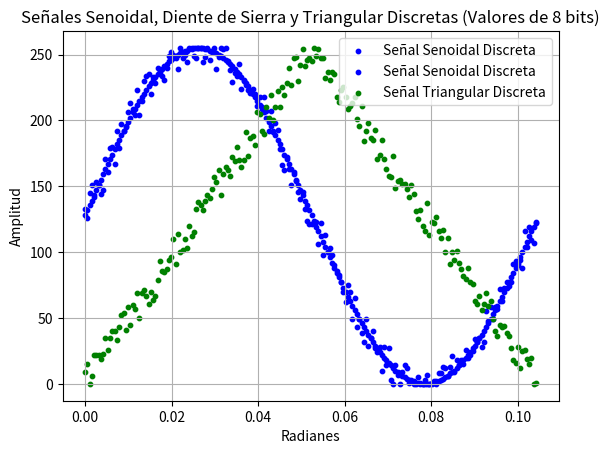

This figure's Python source:
import numpy as np
import matplotlib.pyplot as plt
import random

# Definir parámetros de la señal
resolucion = 255
ruiodo = int(0.05*resolucion)
amplitud_seno = resolucion/2  # El valor máximo para una señal de 8 bits sería 127 para tener una amplitud de 255
amplitud_diente = resolucion  # Ampliamos la amplitud del diente de sierra y la señal triangular

frecuencia = 60 # Frecuencia de las señales

duracion = 1/60 # Duración en segundos
muestras_por_segundo = frecuencia*200  # Frecuencia de muestreo en Hz

# Generar valores de tiempo discreto
muestras = int(duracion * muestras_por_segundo)
t = np.arange(muestras) / muestras_por_segundo

# Convertir el tiempo a radianes
radianes = t * 2 * np.pi

# Generar señal senoidal discreta, señal de diente de sierra discreta y señal triangular discreta
seno_discreto = np.round(amplitud_seno * np.sin(2 * np.pi * frecuencia * t) + amplitud_seno).astype(int)
#diente_de_sierra_discreta = np.round(amplitud_diente * (t % (1 / frecuencia)) / (1 / frecuencia)).astype(int)  # Normalizamos el diente de sierra
triangular_discreta = np.round(np.abs((t * frecuencia - np.floor(t * frecuencia + 0.5))) * 2 * amplitud_diente).astype(int)

# Graficar señales con colores diferentes
plt.scatter(radianes, seno_discreto, label='Señal Senoidal Discreta', color='blue', s=10)
#plt.scatter(radianes, diente_de_sierra_discreta, label='Señal Diente de Sierra Discreta', color='red', s=10)
#plt.scatter(radianes, triangular_discreta, label='Señal Triangular Discreta', color='green', s=10)
plt.xlabel('Radianes')
plt.ylabel('Amplitud')
plt.title('Señales Senoidal, Diente de Sierra y Triangular Discretas (Valores de 8 bits)')
plt.legend()
plt.grid(True)
plt.show()

# Agregar ruido a las señales
for y in range(muestras):
    seno_discreto[y] = np.clip(seno_discreto[y] + random.randint(-ruiodo, ruiodo), 0, resolucion)
    #diente_de_sierra_discreta[y] = np.clip(diente_de_sierra_discreta[y] + random.randint(-25, 25), 0, resolucion)
    triangular_discreta[y] = np.clip(triangular_discreta[y] + random.randint(-ruiodo, ruiodo), 0, resolucion)

# Graficar señales con ruido
plt.scatter(radianes, seno_discreto, label='Señal Senoidal Discreta', color='blue', s=10)
#plt.scatter(radianes, diente_de_sierra_discreta, label='Señal Diente de Sierra Discreta', color='red', s=10)
plt.scatter(radianes, triangular_discreta, label='Señal Triangular Discreta', color='green', s=10)
plt.xlabel('Radianes')
plt.ylabel('Amplitud')
plt.title('Señales Senoidal, Diente de Sierra y Triangular Discretas (Valores de 8 bits)')
plt.legend()
plt.grid(True)
plt.show()
